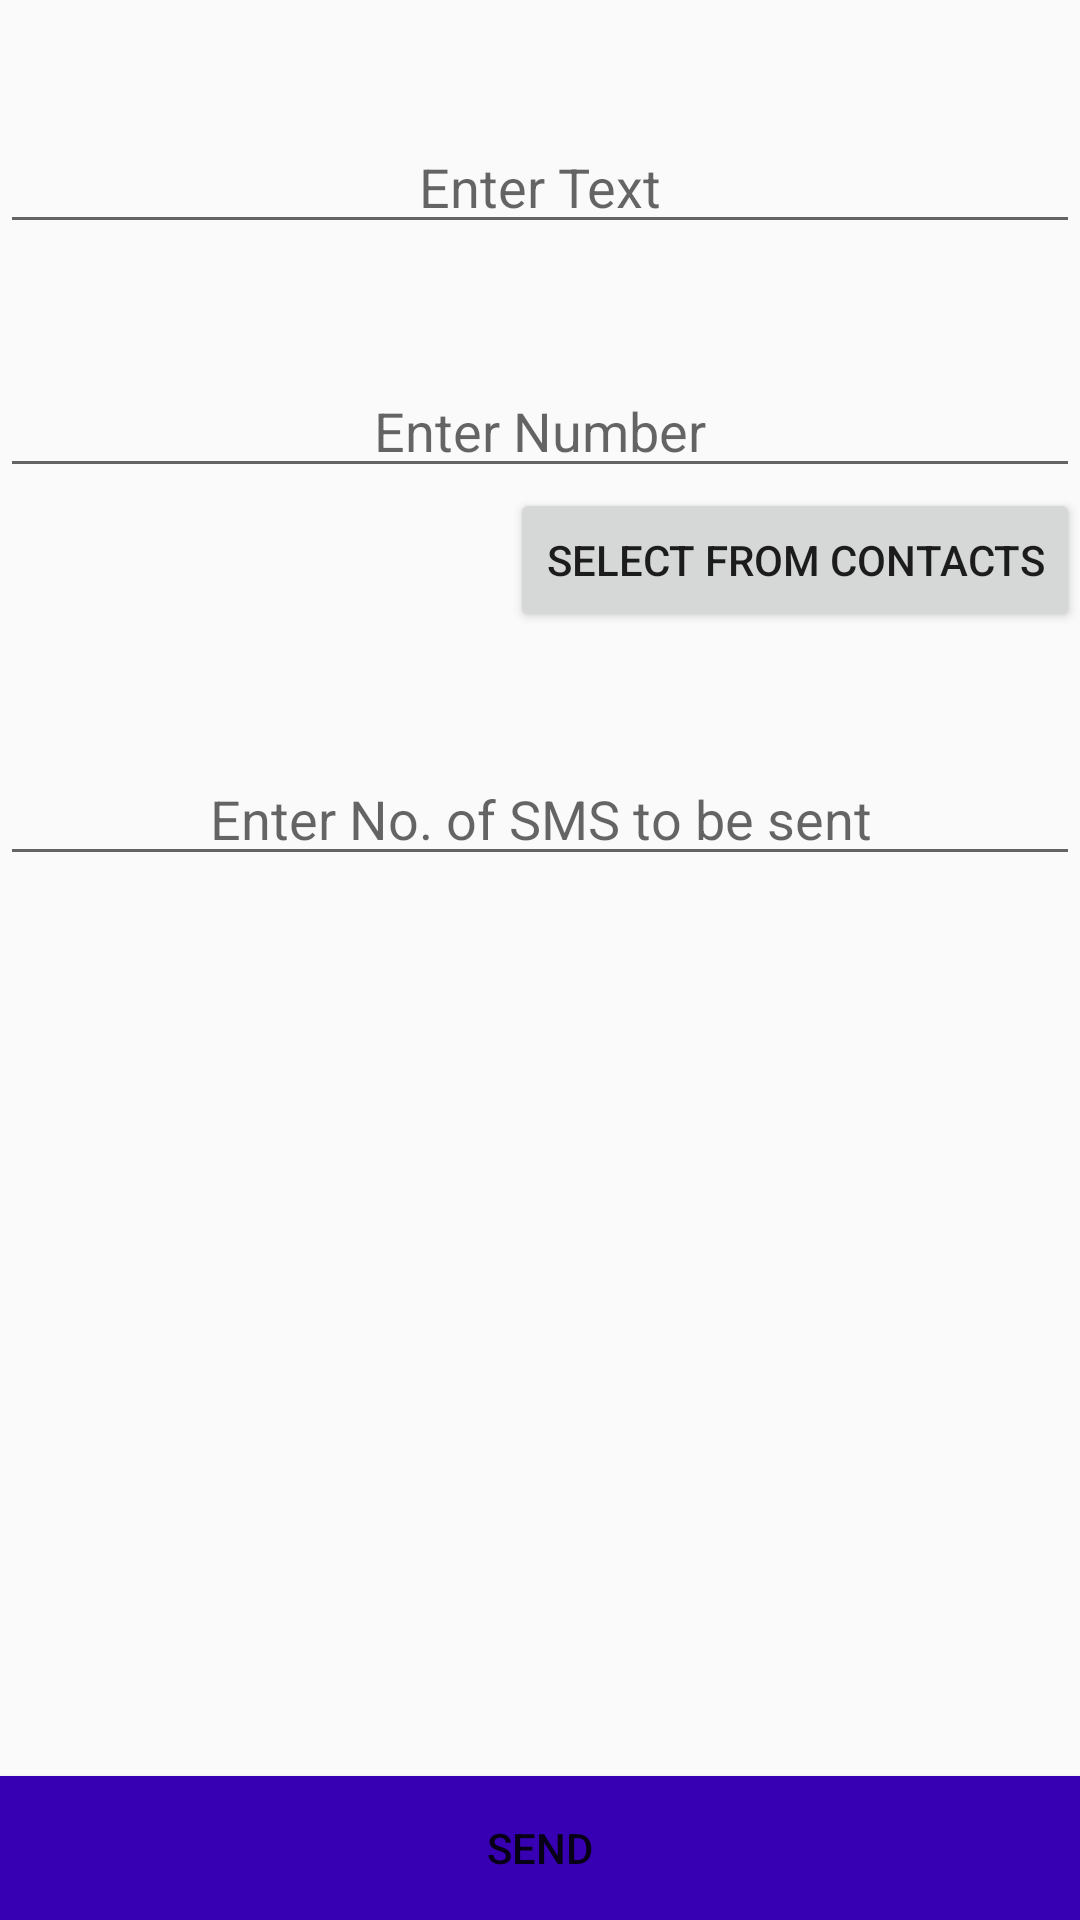

Layout XML and referenced resources for this Android screen:
<!-- AndroidManifest.xml: application theme AppTheme -->
<!-- res/layout/activity_sms.xml -->
<?xml version="1.0" encoding="utf-8"?>
<LinearLayout
    xmlns:android="http://schemas.android.com/apk/res/android"
    android:layout_height="match_parent"
    android:layout_width="match_parent"
    android:orientation="vertical"
    android:background="@color/colorWhite"
    >

    <EditText
        android:layout_width="match_parent"
        android:layout_height="wrap_content"
        android:id="@+id/etText"
        android:layout_marginTop="40dp"
        android:inputType="text|textMultiLine"
        android:hint="Enter Text"
        android:gravity="center"
        android:maxLines="6"/>

    <EditText
        android:layout_width="match_parent"
        android:layout_height="wrap_content"
        android:id="@+id/etNumber"
        android:layout_marginTop="40dp"
        android:inputType="number"
        android:hint="Enter Number"
        android:gravity="center"/>

    <Button
        style="?android:attr/buttonStyleSmall"
        android:layout_width="wrap_content"
        android:layout_height="wrap_content"
        android:text="Select from Contacts"
        android:id="@+id/btnContact"
        android:layout_gravity="right" />

    <EditText
        android:layout_width="match_parent"
        android:layout_height="wrap_content"
        android:id="@+id/etSmsNumber"
        android:layout_marginTop="40dp"
        android:inputType="number"
        android:hint="Enter No. of SMS to be sent"
        android:gravity="center"/>

<RelativeLayout
    android:layout_width="match_parent"
    android:layout_height="match_parent">
    <Button
        android:layout_width="match_parent"
        android:layout_height="wrap_content"
        android:text="Send"
        android:id="@+id/btnSend"
        android:background="@color/colorPrimaryDark"
        android:textColor="@color/colorWhite"
        android:layout_alignParentBottom="true"
        android:layout_alignParentLeft="true"
        android:layout_alignParentStart="true" />
</RelativeLayout>
</LinearLayout>
<!-- resources referenced by this layout -->
<resources>
  <style name="AppTheme" parent="Theme.AppCompat.Light.DarkActionBar">
          
          <item name="colorPrimary">@color/colorPrimary</item>
          <item name="colorPrimaryDark">@color/colorPrimaryDark</item>
          <item name="colorAccent">@color/colorAccent</item>
      </style>
  <!-- not gathered from this repository: default colours our renderer supplied (Android Studio template values) -->
  <color name="colorPrimary">#FF6200EE</color>
  <color name="colorPrimaryDark">#FF3700B3</color>
  <color name="colorAccent">#FF03DAC5</color>
</resources>
